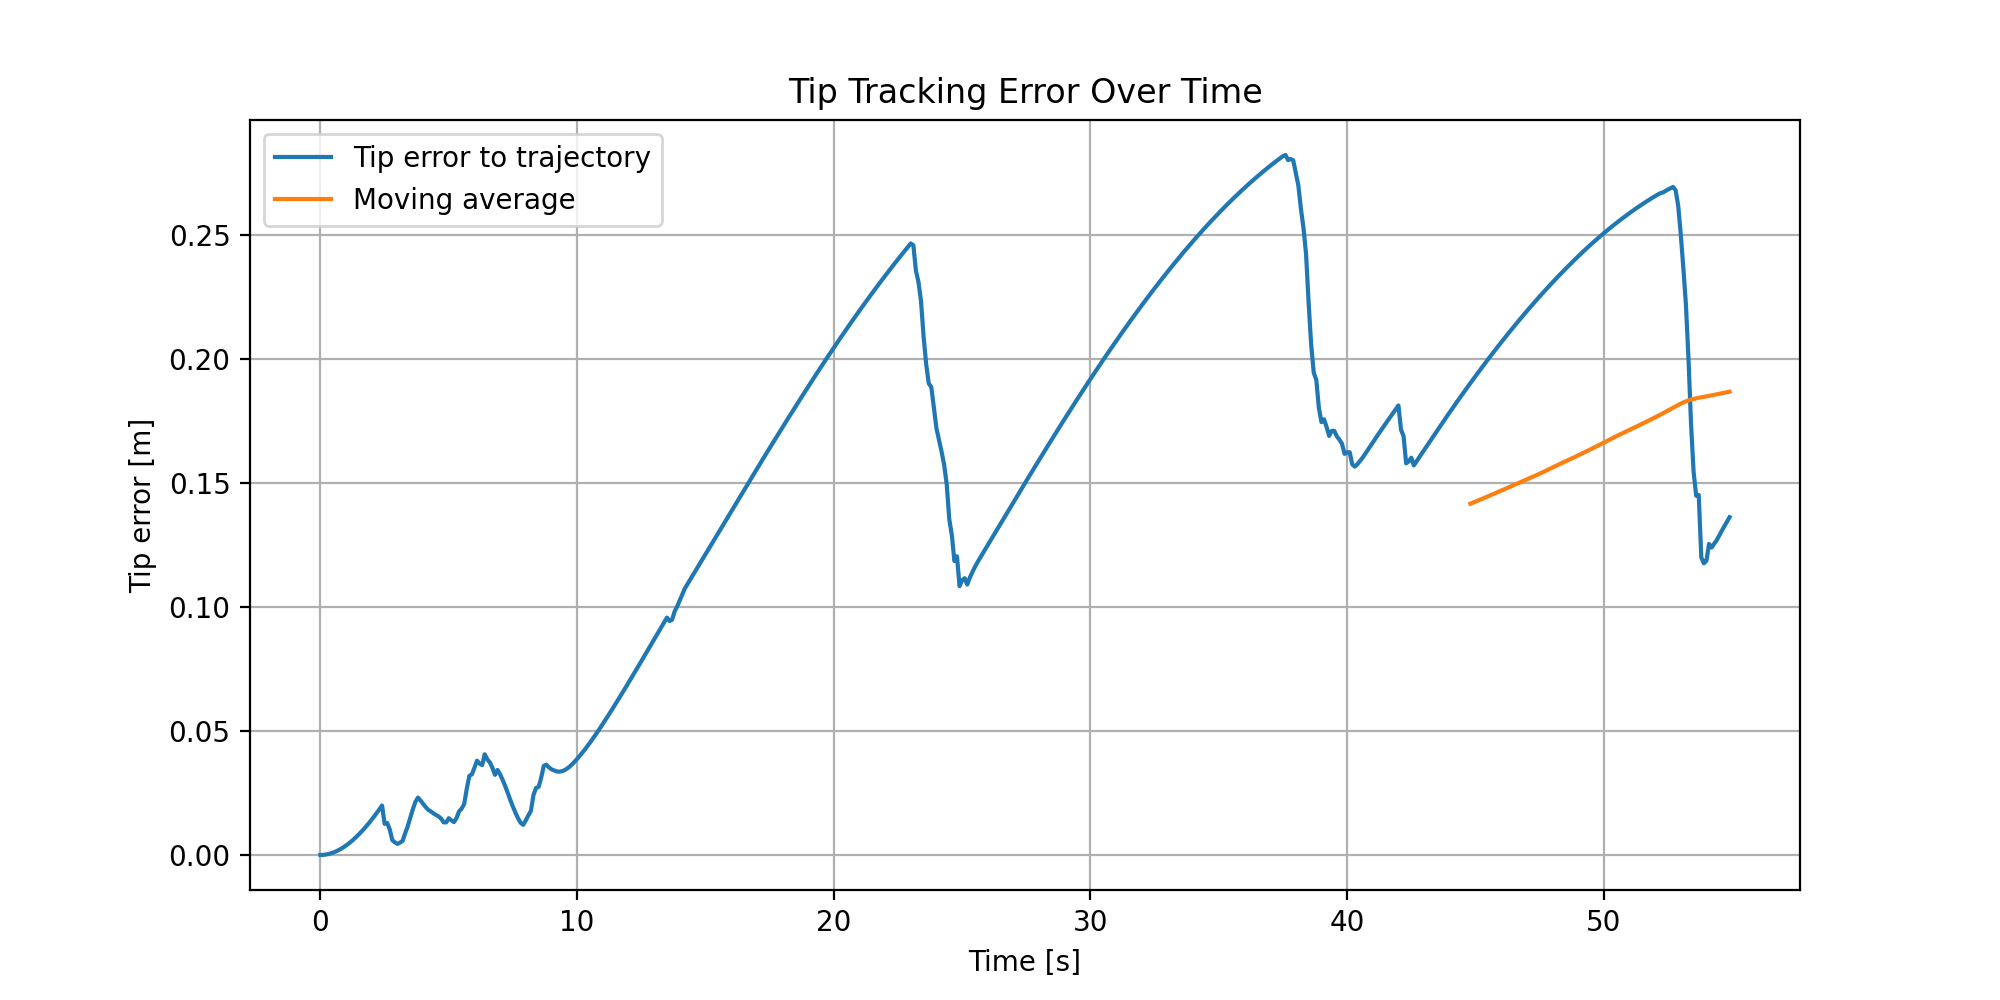

Data behind this chart, as committed beside it:
time_s, tip_error_m
0.000000000000000000e+00, 0.000000000000000000e+00
1.000000000000000056e-01, 4.095851408476090913e-05
2.000000000000000111e-01, 1.627344946422781640e-04
3.000000000000000444e-01, 3.636785657049319376e-04
4.000000000000000222e-01, 6.421412418903557715e-04
5.000000000000000000e-01, 9.964728118253020610e-04
6.000000000000000888e-01, 1.425023187223593488e-03
7.000000000000000666e-01, 1.926141723690031650e-03
8.000000000000000444e-01, 2.498177019353559417e-03
9.000000000000000222e-01, 3.139476697068617657e-03
1.000000000000000000e+00, 3.848387175565108880e-03
1.100000000000000089e+00, 4.623253434525435510e-03
1.200000000000000178e+00, 5.462418778232261754e-03
1.300000000000000044e+00, 6.364224602081324823e-03
1.400000000000000133e+00, 7.327010165935617797e-03
1.500000000000000000e+00, 8.349112377939570812e-03
1.600000000000000089e+00, 9.428865592121296255e-03
1.700000000000000178e+00, 1.056460142278219279e-02
1.800000000000000044e+00, 1.175464857837929360e-02
1.900000000000000133e+00, 1.299733271730417646e-02
2.000000000000000000e+00, 1.429097632767836225e-02
2.100000000000000089e+00, 1.563389863300957208e-02
2.200000000000000178e+00, 1.702441552527167445e-02
2.300000000000000266e+00, 1.846083952671710368e-02
2.400000000000000355e+00, 1.994147978146587619e-02
2.500000000000000000e+00, 1.256532606766034427e-02
2.600000000000000089e+00, 1.290080148355280190e-02
2.700000000000000178e+00, 1.029288017077982509e-02
2.800000000000000266e+00, 5.946831311716305191e-03
2.900000000000000355e+00, 5.108209035705238085e-03
3.000000000000000000e+00, 4.477879627824678244e-03
3.100000000000000089e+00, 4.987673512941565718e-03
3.200000000000000178e+00, 5.691936828962425483e-03
3.300000000000000266e+00, 8.740215417608200588e-03
3.400000000000000355e+00, 1.156370292873697657e-02
3.500000000000000000e+00, 1.507932731223300682e-02
3.600000000000000089e+00, 1.848111581370457876e-02
3.700000000000000178e+00, 2.143408895599182087e-02
3.800000000000000266e+00, 2.314263938389776731e-02
3.900000000000000355e+00, 2.194755925881938449e-02
4.000000000000000000e+00, 2.058666069407737512e-02
4.100000000000000533e+00, 1.932058936704987920e-02
4.200000000000000178e+00, 1.819100755687110688e-02
4.299999999999999822e+00, 1.757917046491457719e-02
4.400000000000000355e+00, 1.679204580627843835e-02
4.500000000000000000e+00, 1.614484769040225309e-02
4.600000000000000533e+00, 1.557159399466416863e-02
4.700000000000000178e+00, 1.467819022181420657e-02
4.800000000000000711e+00, 1.316011420128719231e-02
4.900000000000000355e+00, 1.313689342404977811e-02
5.000000000000000000e+00, 1.482351975096446450e-02
5.100000000000000533e+00, 1.396622039285316287e-02
5.200000000000000178e+00, 1.324858889843679929e-02
5.300000000000000711e+00, 1.485299220777190621e-02
5.400000000000000355e+00, 1.755000665320964257e-02
5.500000000000000000e+00, 1.868851561597299413e-02
5.600000000000000533e+00, 2.054424479025819539e-02
5.700000000000000178e+00, 2.664467334151592731e-02
5.800000000000000711e+00, 3.185607540395283405e-02
5.900000000000000355e+00, 3.249066233151875344e-02
... 490 more rows
